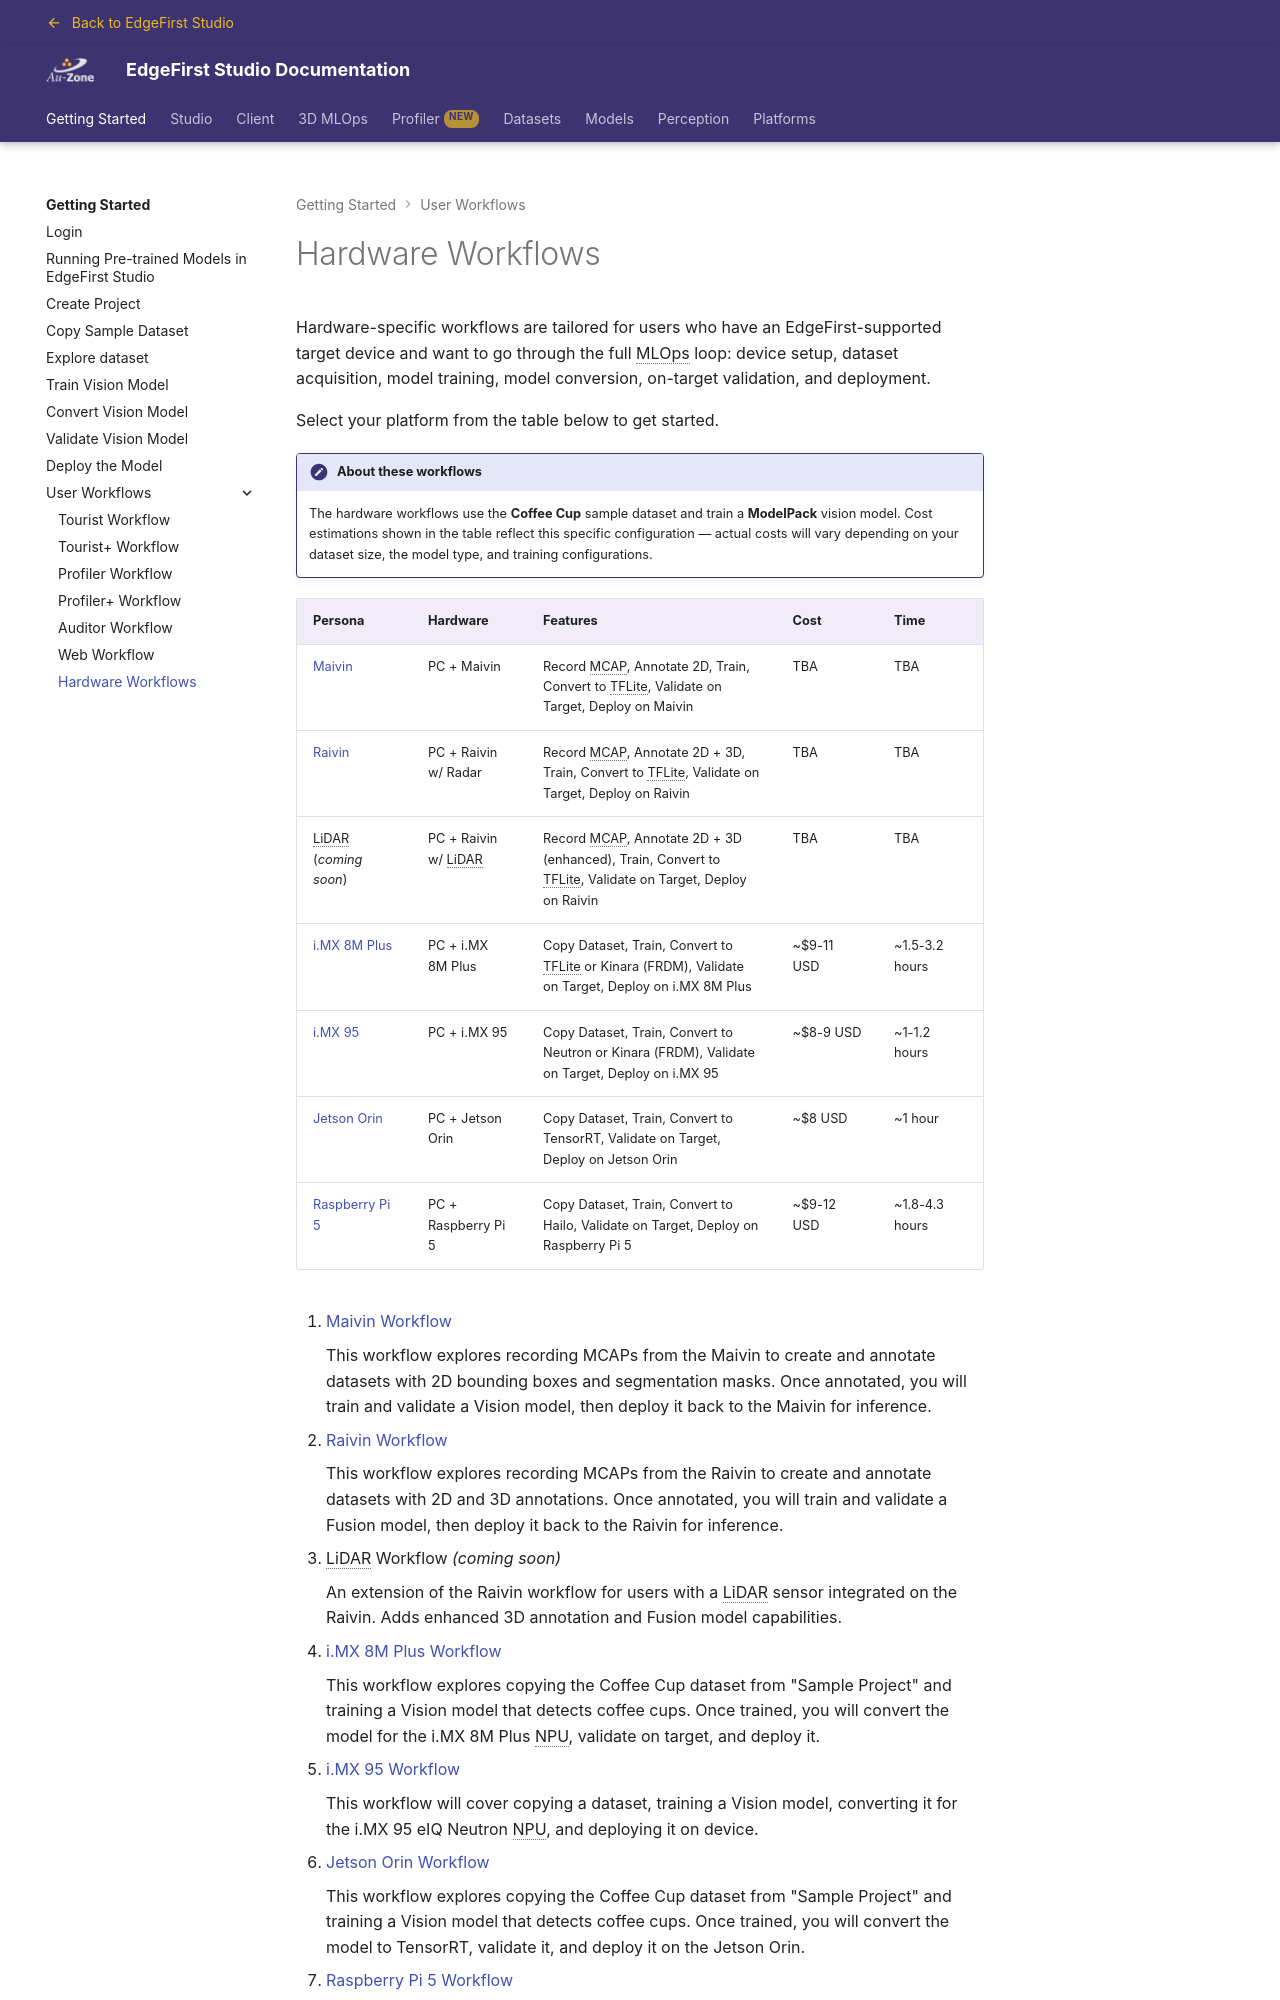

repository: EdgeFirstAI/documentation · page: stage/getting_started/workflows/hardware/index.html · generator: mkdocs

# Hardware Workflows

Hardware-specific workflows are tailored for users who have an EdgeFirst-supported target device and want to go through the full MLOps loop: device setup, dataset acquisition, model training, model conversion, on-target validation, and deployment.

Select your platform from the table below to get started.

!!! note "About these workflows"
    The hardware workflows use the **Coffee Cup** sample dataset and train a **ModelPack** vision model. Cost estimations shown in the table reflect this specific configuration — actual costs will vary depending on your dataset size, the model type, and training configurations.

| Persona | Hardware | Features | Cost | Time |
|---------|----------|----------|------|------|
| [Maivin](../../platforms/quickstart/maivin/index.md) | PC + Maivin | Record MCAP, Annotate 2D, Train, Convert to TFLite, Validate on Target, Deploy on Maivin | TBA | TBA |
| [Raivin](../../platforms/quickstart/raivin/index.md) | PC + Raivin w/ Radar | Record MCAP, Annotate 2D + 3D, Train, Convert to TFLite, Validate on Target, Deploy on Raivin | TBA | TBA |
| LiDAR (*coming soon*) | PC + Raivin w/ LiDAR | Record MCAP, Annotate 2D + 3D (enhanced), Train, Convert to TFLite, Validate on Target, Deploy on Raivin | TBA | TBA |
| [i.MX 8M Plus](../../platforms/quickstart/imx8mplus/index.md) | PC + i.MX 8M Plus | Copy Dataset, Train, Convert to TFLite or Kinara (FRDM), Validate on Target, Deploy on i.MX 8M Plus | ~\$9-11 USD | ~1.5-3.2 hours |
| [i.MX 95](../../platforms/quickstart/imx95/index.md) | PC + i.MX 95 | Copy Dataset, Train, Convert to Neutron or Kinara (FRDM), Validate on Target, Deploy on i.MX 95 | ~\$8-9 USD | ~1-1.2 hours |
| [Jetson Orin](../../platforms/quickstart/jetson_orin/index.md) | PC + Jetson Orin | Copy Dataset, Train, Convert to TensorRT, Validate on Target, Deploy on Jetson Orin | ~\$8 USD | ~1 hour |
| [Raspberry Pi 5](../../platforms/quickstart/raspberrypi/index.md) | PC + Raspberry Pi 5 | Copy Dataset, Train, Convert to Hailo, Validate on Target, Deploy on Raspberry Pi 5 | ~\$9-12 USD | ~1.8-4.3 hours |

1. [Maivin Workflow](../../platforms/quickstart/maivin/index.md)

    This workflow explores recording MCAPs from the Maivin to create and annotate datasets with 2D bounding boxes and segmentation masks.  Once annotated, you will train and validate a Vision model, then deploy it back to the Maivin for inference.

2. [Raivin Workflow](../../platforms/quickstart/raivin/index.md)

    This workflow explores recording MCAPs from the Raivin to create and annotate datasets with 2D and 3D annotations.  Once annotated, you will train and validate a Fusion model, then deploy it back to the Raivin for inference.

3. LiDAR Workflow *(coming soon)*

    An extension of the Raivin workflow for users with a LiDAR sensor integrated on the Raivin.  Adds enhanced 3D annotation and Fusion model capabilities.

4. [i.MX 8M Plus Workflow](../../platforms/quickstart/imx8mplus/index.md)

    This workflow explores copying the Coffee Cup dataset from "Sample Project" and training a Vision model that detects coffee cups.  Once trained, you will convert the model for the i.MX 8M Plus NPU, validate on target, and deploy it.

5. [i.MX 95 Workflow](../../platforms/quickstart/imx95/index.md)

    This workflow will cover copying a dataset, training a Vision model, converting it for the i.MX 95 eIQ Neutron NPU, and deploying it on device.
